6-way image classification set "USCS-Dataset" from GitHub (Rujiyuan/USCS-Dataset); label vocabulary: attack, defense, defensive, encirclement, maneuver, offensive.

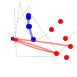
Label: defensive

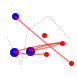
Label: attack

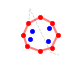
Label: encirclement

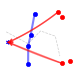
Label: defense

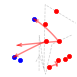
Label: maneuver

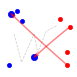
Label: offensive
